Run: headless pygame with SDL's dummy video driver; simulated clock (each Clock.tick advances the game by its frame time, no real sleeping); random seed 0; keys injected as events and as key.get_pressed() state; no mouse input.
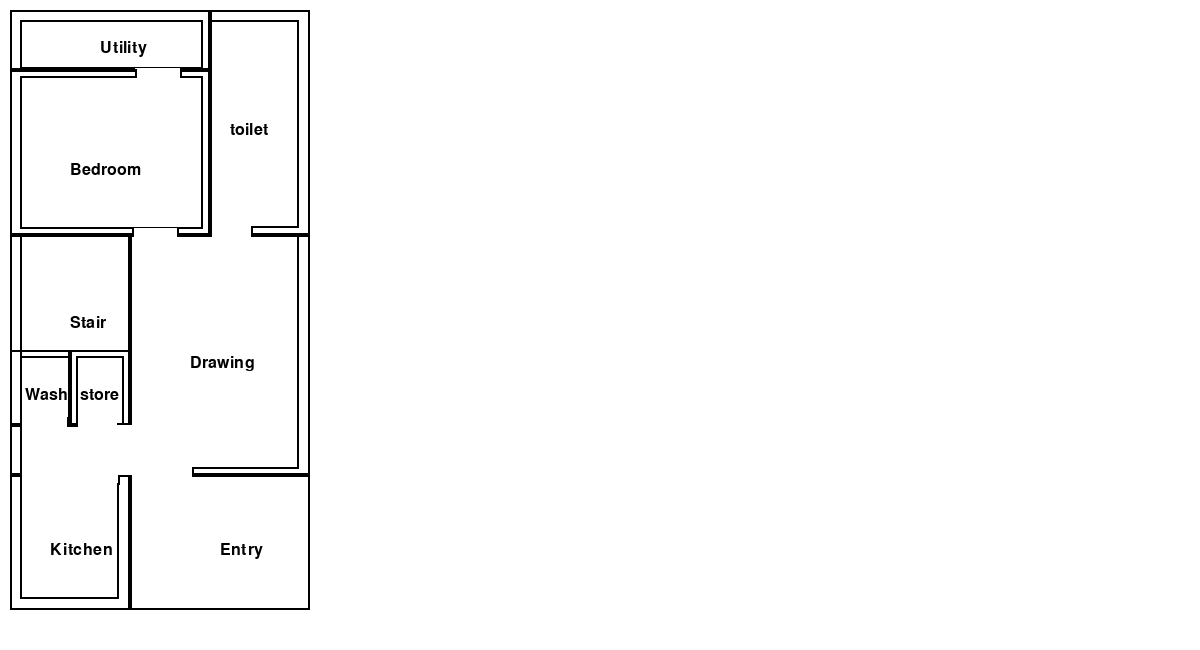
Frame 1 of 4 · flips 1–60 · no input
Frame 2 of 4 · flips 61–180 · tapped SPACE, RETURN · held RIGHT (→), D · screen unchanged from frame 1, image omitted
Frame 3 of 4 · flips 181–300 · held DOWN (↓), S · screen unchanged from frame 2, image omitted
Frame 4 of 4 · flips 301–420 · held LEFT (←), A, UP (↑), W · screen unchanged from frame 3, image omitted

The pygame program that drew these frames:

import pygame, sys
from pygame.locals import *
from pygame import *

pygame.init()
DISPLAY = pygame.display.set_mode((1200,650),0,32)
WHITE = (255,255,255)
Black = (0,0,0)
blue = (0,0,255)
DISPLAY.fill(WHITE)
x = 10
y = 10
pt1 = 0.7 * 15
pt2 = 0.4 * 15
len = 40 * 15
wid = 20 * 15

entdoor = 4 * 15
roomdoor= 3 * 15
toidoor = 2.6 * 15
font = pygame.font.SysFont(None, 24)

# utlity
util = len * 0.1
utiw = wid * 0.6
utix = x + utiw / 2
utiy = y + util / 2
pygame.draw.rect(DISPLAY, (0, 0,0), (x,y, utiw+20,util), 2)
img = font.render('Utility', True, Black)
DISPLAY.blit(img, (utix, utiy))
# inner utility
pygame.draw.rect(DISPLAY, (0, 0,0), (x+pt1,y+pt1, utiw-pt1+21-pt2-1,util-pt1), 2)
# toilet
toil = len * 0.175
toiw = wid * 0.4


# bedroom outer
bedl = len * 0.275
bedw = wid * 0.6
bedx = x + bedw / 3
bedy = y + util + bedl / 2
pygame.draw.rect(DISPLAY, (0, 0,0), (x, y + util, bedw+20, bedl), 2)
bed = font.render('Bedroom', True, Black)
DISPLAY.blit(bed, (bedx, y+bedy))
# bedroom inner
pygame.draw.rect(DISPLAY, (0, 0,0), (x+pt1, y + util+pt2, bedw-pt1-pt2+20,bedl-pt2-pt2), 2)
# .toilet
col = len * 0.2 + toil
cow = wid * 0.4
cox = x + bedw + cow / 3
coy = y  + col / 2
pygame.draw.rect(DISPLAY, (0, 0,0), (x + bedw+20, y , cow-20, col), 2)
ctoilet = font.render('toilet', True, Black)
DISPLAY.blit(ctoilet, (cox, coy))
# innerc.toilet
pygame.draw.rect(DISPLAY, (0, 0,0), (x + bedw+20, y +pt1, cow-pt1-20, col-pt1-pt2), 2)
# stairs
stal = len * 0.4
staw = wid * 0.4
stax = x + staw / 2
stay = y + util + bedl + stal / 3
pygame.draw.rect(DISPLAY, (0, 0,0), (x, y + util + bedl, staw, stal-50), 2)
stair = font.render('Stair', True, Black)
DISPLAY.blit(stair, (stax, stay))
# innner wall
pygame.draw.rect(DISPLAY, (0, 0,0), (x+pt1, y + util + bedl, staw-pt1+1, stal-50), 2)
# wash area
washl = len * 0.125
washw = wid * 0.2
washx = x + washw / 3-5
washy = y + util + bedl + stal - washl + washl / 2-50
pygame.draw.rect(DISPLAY, (0, 0,0), (x, y + util + bedl + stal - washl-50, washw, washl), 2)
wash = font.render('Wash', True, Black)
DISPLAY.blit(wash, (washx, washy))
# wash inner
pygame.draw.rect(DISPLAY, (0, 0,0), (x+pt1, y + util + bedl + stal - washl+pt2-50, washw-pt1+1, washl-pt2-pt2), 2)
# store
stol = len * 0.125
stow = wid * 0.2
stox = x + washw + stow / 3-10
stoy = y + util + bedl + stal - washl + stol / 2-50
pygame.draw.rect(DISPLAY, (0, 0,0), (x + washw, y + util + bedl + stal - washl-50, stow, stol), 2)
wash = font.render('store', True, Black)
DISPLAY.blit(wash, (stox, stoy))
# inner store
pygame.draw.rect(DISPLAY, (0, 0,0), (x + washw+pt2, y + util + bedl + stal - washl+pt2-50, stow-pt2-pt2, stol-pt2), 2)

# drawing room
dral = len * 0.4
draw = wid * 0.6
drawx = x + staw + draw / 3
drawy = y + util + bedl + dral / 2
pygame.draw.rect(DISPLAY, (0, 0,0), (x + staw, y + util + bedl, draw, dral), 2)
draw= font.render('Drawing', True, Black)
DISPLAY.blit(draw, (drawx, drawy))
# inner drawing
drawl =len * 0.4-pt2
draww =wid * 0.6-pt1
pygame.draw.rect(DISPLAY, (0, 0,0), (x + staw, y + util + bedl, draww, drawl), 2)
# empty block
pygame.draw.rect(DISPLAY, (0, 0,0), (x, y + util + bedl + stal-50, staw, 50),2)
# inner empty
pygame.draw.rect(DISPLAY, (0, 0,0), (x+pt1, y + util + bedl + stal-50, staw-pt1, 50),2)

# kitchen
kitl = len * 0.225
kitw = wid * 0.4
kitx = x + kitw / 3
kity = y + util + bedl + stal + kitl / 2
pygame.draw.rect(DISPLAY, (0, 0,0), (x, y + util + bedl + stal, kitw, kitl), 2)
Kitcehn = font.render('Kitchen', True, Black)
DISPLAY.blit(Kitcehn, (kitx, kity))
# inner kitchen
pygame.draw.rect(DISPLAY, (0, 0,0), (x+pt1, y + util + bedl + stal+pt2, kitw-pt1-pt1, kitl-pt2-pt1), 2)
# entry
entl = len * 0.225
entw = wid * 0.6
entx = x + kitw + entw / 2
enty = y + util + bedl + stal + entl / 2
pygame.draw.rect(DISPLAY, (0, 0,0), (x + kitw, y + util + bedl + stal, entw, entl), 2)
ent= font.render('Entry', True, Black)
DISPLAY.blit(ent, (entx, enty))
# door way
# utility
pygame.draw.rect(DISPLAY, WHITE, (x+utiw-10-roomdoor,y+util-2, roomdoor ,pt1))
pygame.draw.rect(DISPLAY, Black, (x+utiw-10-roomdoor,y+util-1, 2 ,pt1-1))
pygame.draw.rect(DISPLAY, Black, (x+utiw-10,y+util-1, 2 ,pt1-1))
# wash
pygame.draw.rect(DISPLAY, WHITE, (x+pt1+2, y + util + bedl + stal - washl-50+washl-pt2-2, roomdoor, pt1))
pygame.draw.rect(DISPLAY, Black, (x+pt1+2+roomdoor, y + util + bedl + stal - washl-50+washl-pt2-2, 2, pt1))

# bedroom
pygame.draw.rect(DISPLAY, WHITE, (x+bedw-58, y + util+bedl-pt1+4,roomdoor, pt1))
pygame.draw.rect(DISPLAY, Black, (x+bedw-58, y + util+bedl-pt1+4,2, pt1-1))
pygame.draw.rect(DISPLAY, Black, (x+bedw-58+roomdoor, y + util+bedl-pt1+4,2, pt1-1))
# drawing
pygame.draw.rect(DISPLAY, WHITE, (x + staw+2, y + util + bedl+dral-pt1+3, entdoor, pt1))
pygame.draw.rect(DISPLAY, Black, (x + staw+2+entdoor, y + util + bedl+dral-pt1+3, 2, pt1))
# empty block
pygame.draw.rect(DISPLAY, WHITE, (x+staw-13, y + util + bedl + stal-49.5, pt1+5, 50))
# toilet
pygame.draw.rect(DISPLAY, WHITE, (x + bedw+22, y +col-pt1, toidoor, pt1+pt1))
pygame.draw.rect(DISPLAY, Black, (x + bedw+22+toidoor, y +col-pt1+3, 2, pt1-2))
# kitchen
pygame.draw.rect(DISPLAY, WHITE, (x+pt1, y + util + bedl + stal-2, kitw-pt1-pt1-1, pt1))
pygame.draw.rect(DISPLAY, Black, (x+pt1, y + util + bedl + stal-2,2, pt1))
pygame.draw.rect(DISPLAY, Black, (x+pt1+ kitw-pt1-pt1-1, y + util + bedl + stal,2, pt1))
# store
pygame.draw.rect(DISPLAY, WHITE, (x + washw+pt1-2, y + util + bedl + stal - washl-50+washl-2, toidoor, pt1))

while True:
    for event in pygame.event.get():
        if event.type==QUIT:
            pygame.quit()
            sys.exit()
    pygame.display.update()
